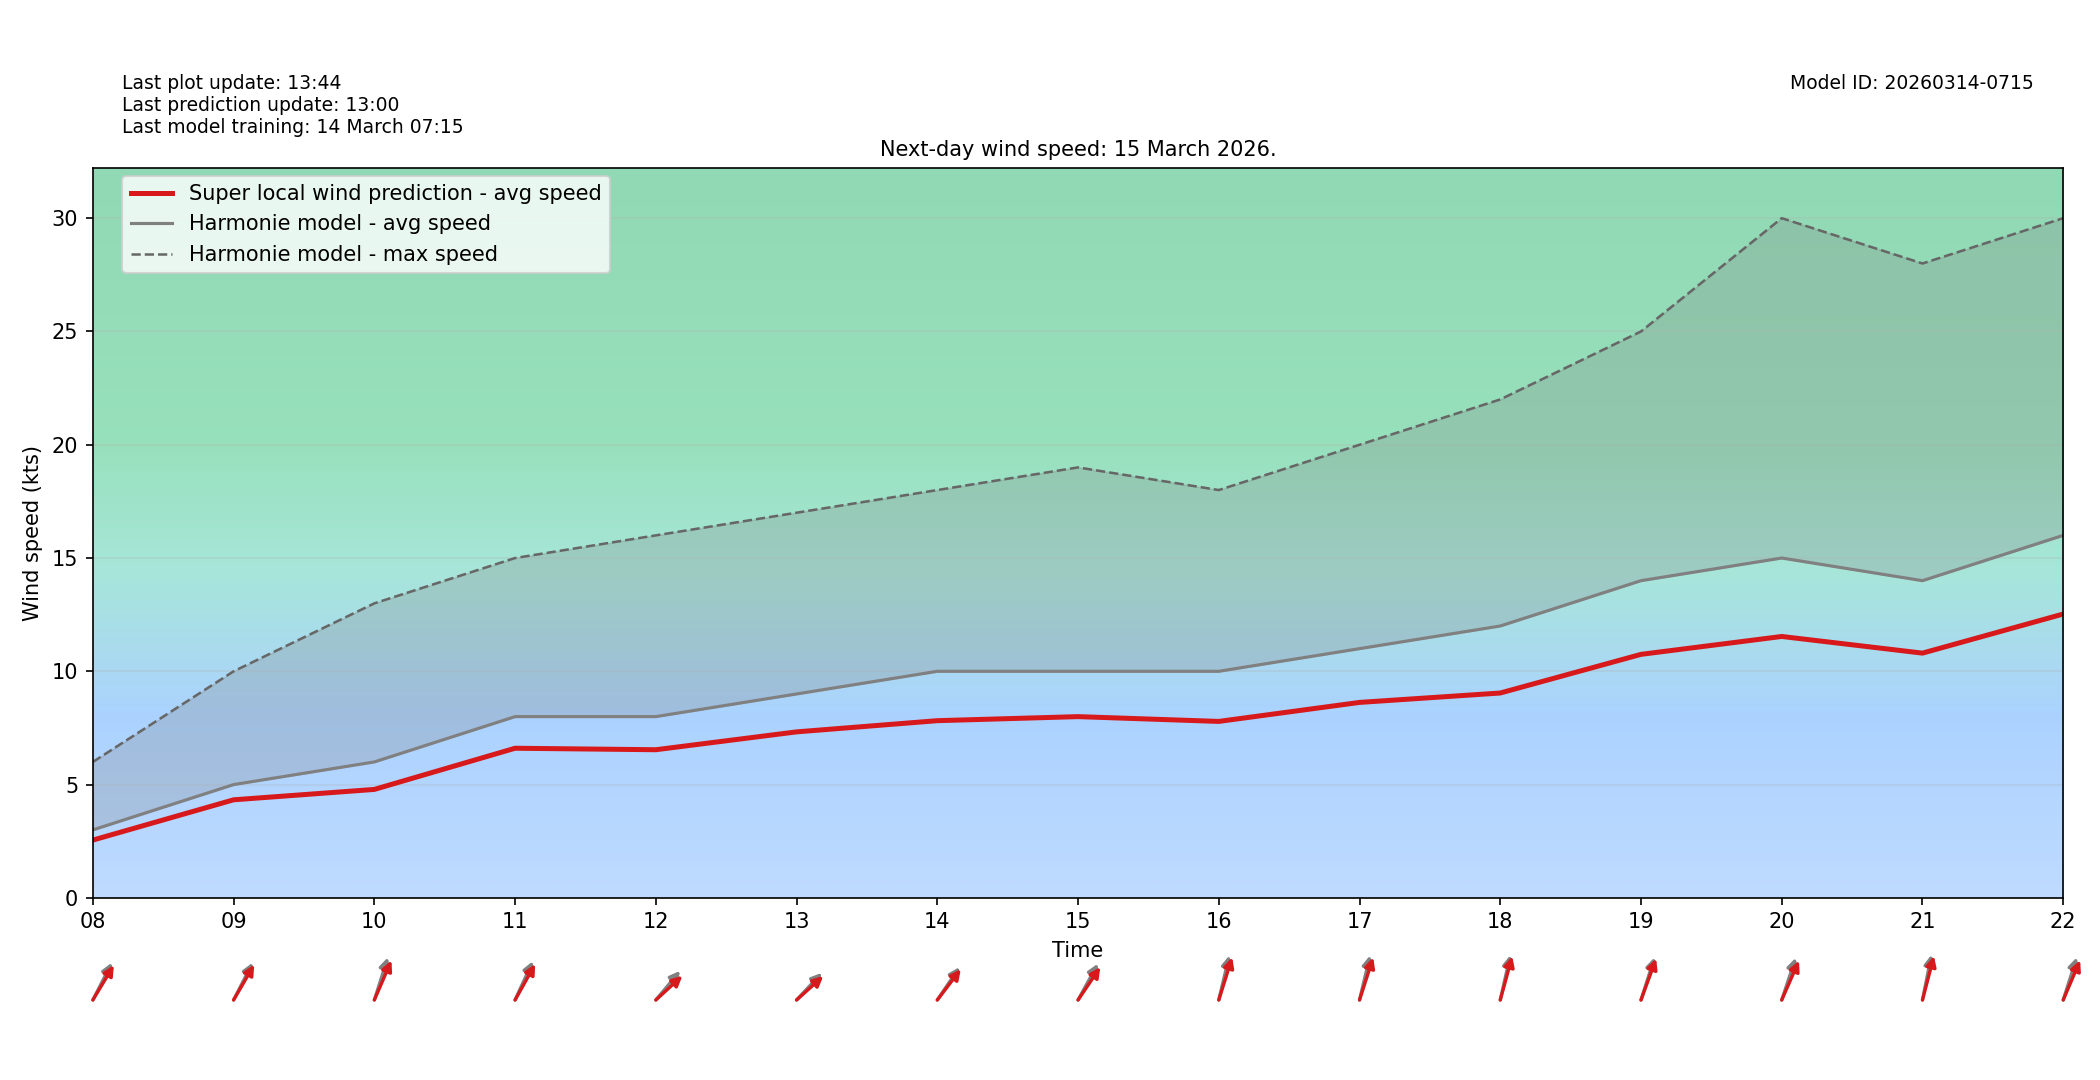

Data behind this chart, as committed beside it:
target_time_utc, hour_utc, forecast_wind_speed, lstm_pred_wind_speed, delta_speed_lstm_minus_forecast, forecast_wind_dir_deg, lstm_pred_wind_dir_deg, delta_dir_lstm_minus_forecast
2026-03-15T00:00:00Z, 00, 4.0, 3.125, -0.8749, 307.0, 312.8, 5.827
2026-03-15T01:00:00Z, 01, 4.0, 3.191, -0.809, 305.0, 309.6, 4.597
2026-03-15T02:00:00Z, 02, 3.0, 2.499, -0.5012, 286.0, 290.6, 4.621
2026-03-15T03:00:00Z, 03, 2.0, 1.716, -0.284, 219.0, 224, 4.954
2026-03-15T04:00:00Z, 04, 2.0, 1.725, -0.2753, 219.0, 223.8, 4.818
2026-03-15T05:00:00Z, 05, 2.0, 1.72, -0.2804, 195.0, 199, 3.968
2026-03-15T06:00:00Z, 06, 3.0, 2.472, -0.5275, 195.0, 200.8, 5.76
2026-03-15T07:00:00Z, 07, 4.0, 3.233, -0.7674, 243.0, 246.2, 3.198
2026-03-15T08:00:00Z, 08, 3.0, 2.55, -0.4499, 218.0, 222.7, 4.676
2026-03-15T09:00:00Z, 09, 5.0, 4.328, -0.6716, 218.0, 221.7, 3.702
2026-03-15T10:00:00Z, 10, 6.0, 4.787, -1.213, 206.0, 213.5, 7.505
2026-03-15T11:00:00Z, 11, 8.0, 6.604, -1.396, 215.0, 220.5, 5.547
2026-03-15T12:00:00Z, 12, 8.0, 6.539, -1.461, 232.0, 239.2, 7.236
2026-03-15T13:00:00Z, 13, 9.0, 7.327, -1.673, 235.0, 239.6, 4.649
2026-03-15T14:00:00Z, 14, 10.0, 7.821, -2.179, 226.0, 229.5, 3.451
2026-03-15T15:00:00Z, 15, 10.0, 7.999, -2.001, 220.0, 226, 5.988
2026-03-15T16:00:00Z, 16, 10.0, 7.788, -2.212, 200.0, 205.8, 5.759
2026-03-15T17:00:00Z, 17, 11.0, 8.627, -2.373, 200.0, 206.2, 6.238
2026-03-15T18:00:00Z, 18, 12.0, 9.042, -2.958, 199.0, 202.8, 3.775
2026-03-15T19:00:00Z, 19, 14.0, 10.75, -3.252, 206.0, 209.3, 3.27
2026-03-15T20:00:00Z, 20, 15.0, 11.54, -3.462, 207.0, 213.9, 6.889
2026-03-15T21:00:00Z, 21, 14.0, 10.8, -3.197, 197.0, 201.8, 4.808
2026-03-15T22:00:00Z, 22, 16.0, 12.53, -3.471, 206.0, 213.2, 7.155
2026-03-15T23:00:00Z, 23, 14.0, 10.42, -3.583, 247.0, 252.3, 5.333
